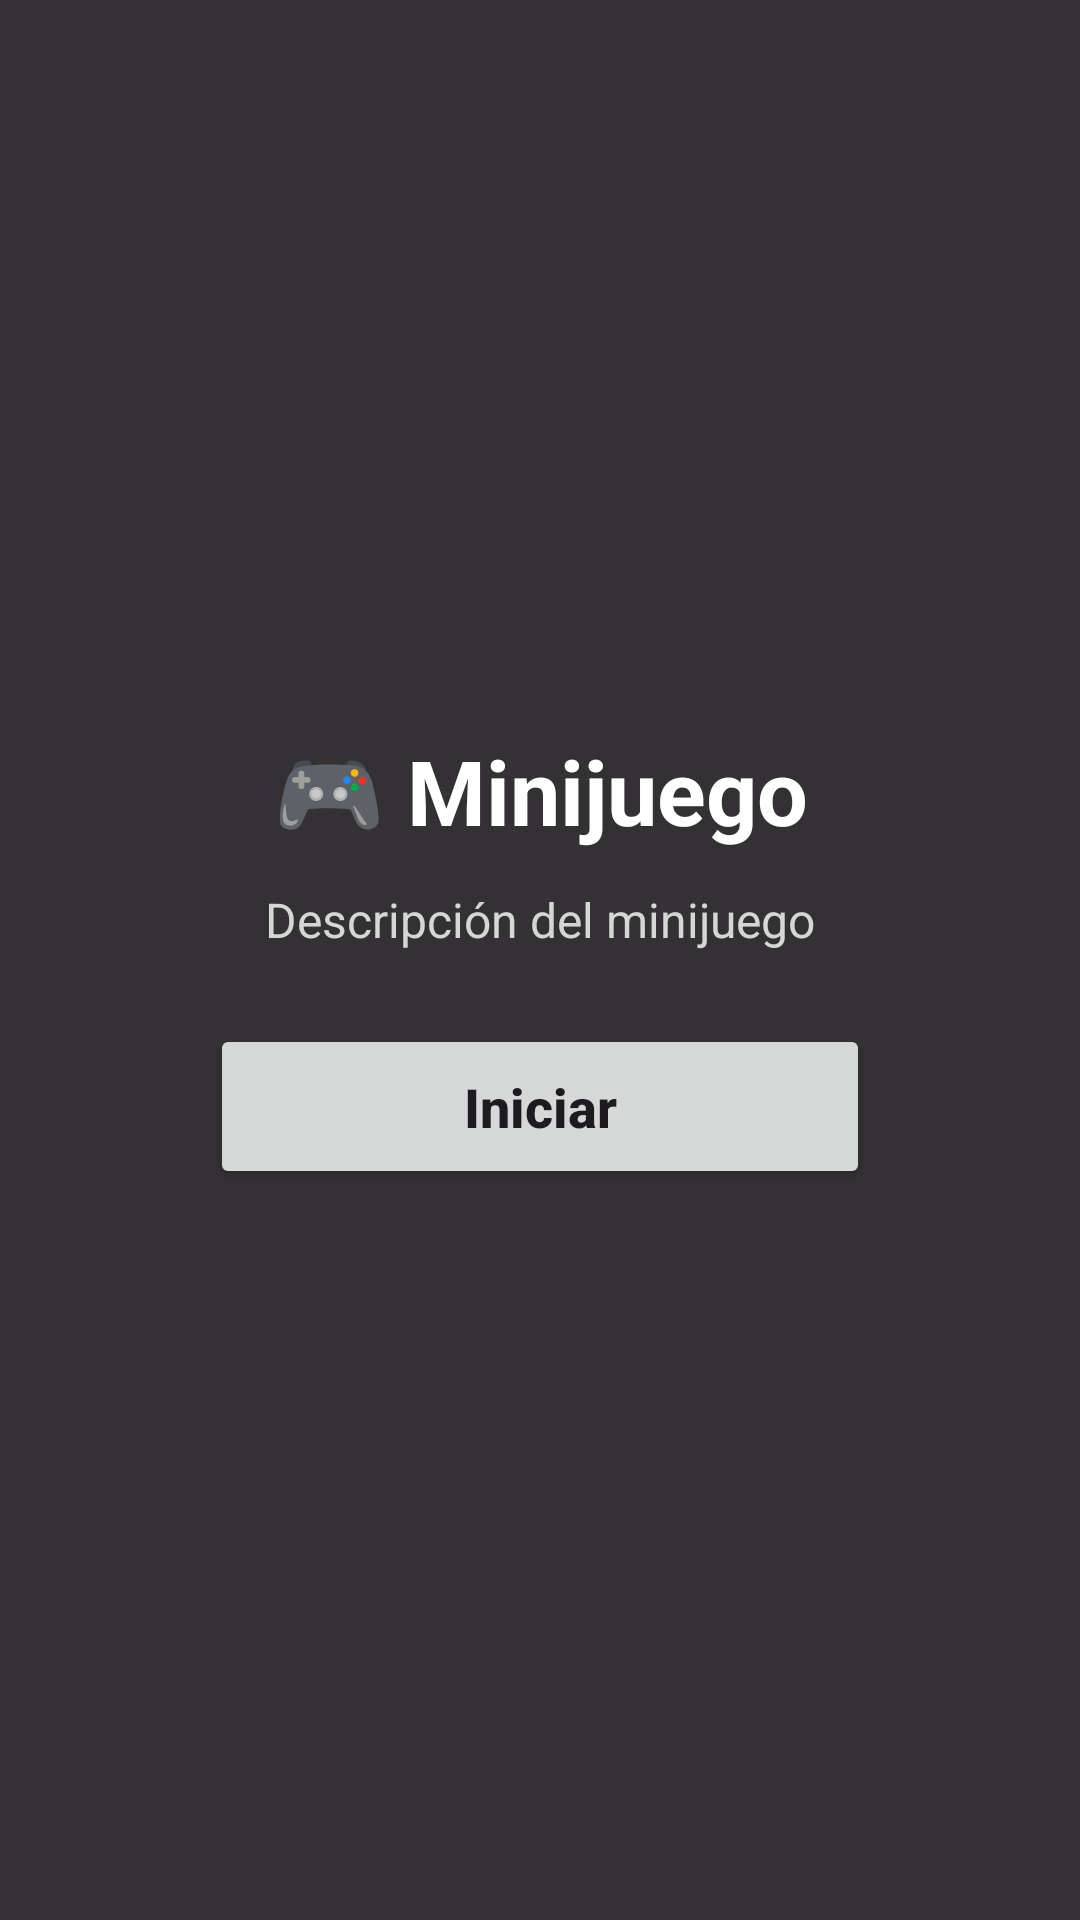

Write the Android layout XML for this screen, with the resource values it uses.
<!-- AndroidManifest.xml: application theme Theme.Poupirata2 -->
<!-- res/layout/dialog_inicio_minijuego.xml -->
<?xml version="1.0" encoding="utf-8"?>
<LinearLayout
    xmlns:android="http://schemas.android.com/apk/res/android"
    android:layout_width="match_parent"
    android:layout_height="wrap_content"
    android:orientation="vertical"
    android:padding="28dp"
    android:gravity="center"
    android:background="#CC000000"
    android:layout_gravity="center">

    <TextView
        android:id="@+id/txtTituloInicioMinijuego"
        android:layout_width="match_parent"
        android:layout_height="wrap_content"
        android:text="🎮 Minijuego"
        android:textColor="#FFFFFF"
        android:textSize="30sp"
        android:textStyle="bold"
        android:gravity="center"
        android:layout_marginBottom="12dp" />

    <TextView
        android:id="@+id/txtDescripcionInicioMinijuego"
        android:layout_width="match_parent"
        android:layout_height="wrap_content"
        android:text="Descripción del minijuego"
        android:textColor="#D6D6D6"
        android:textSize="16sp"
        android:gravity="center"
        android:layout_marginBottom="24dp" />

    <Button
        android:id="@+id/btnIniciarMinijuego"
        android:layout_width="220dp"
        android:layout_height="55dp"
        android:text="Iniciar"
        android:textSize="18sp"
        android:textStyle="bold"
        android:textAllCaps="false" />

</LinearLayout>
<!-- resources referenced by this layout -->
<resources>
  <style name="Theme.Poupirata2" parent="Base.Theme.Poupirata2" />
  <style name="Base.Theme.Poupirata2" parent="Theme.Material3.DayNight.NoActionBar">
          
          
      </style>
</resources>
